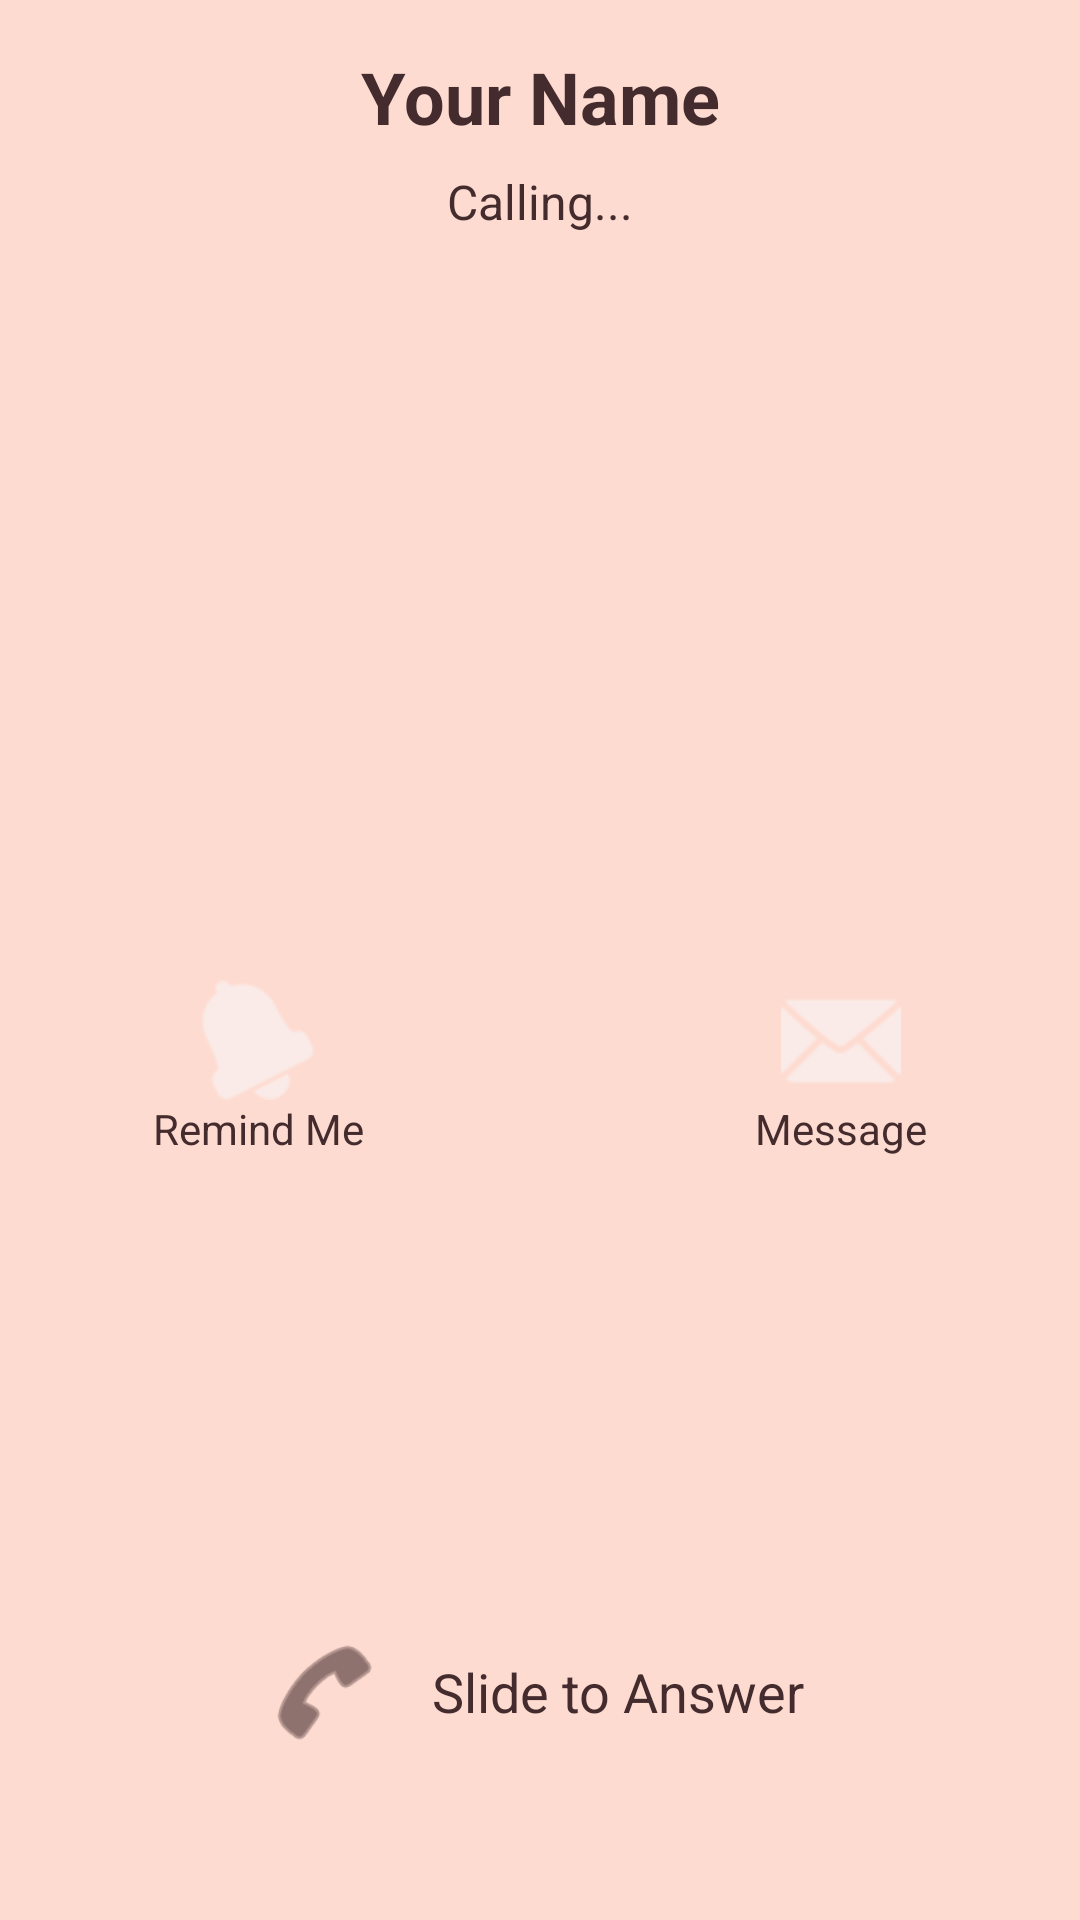

Layout XML and referenced resources for this Android screen:
<!-- AndroidManifest.xml: application theme Theme.SMScall -->
<!-- res/layout/activity_calls.xml -->
<?xml version="1.0" encoding="utf-8"?>
<androidx.constraintlayout.widget.ConstraintLayout
    xmlns:android="http://schemas.android.com/apk/res/android"
    xmlns:app="http://schemas.android.com/apk/res-auto"
    android:layout_width="match_parent"
    android:layout_height="match_parent"
    android:id="@+id/calls"
    android:background="@color/purple_500"
    android:padding="16dp">

    
    <TextView
        android:id="@+id/tvCallerName"
        android:layout_width="wrap_content"
        android:layout_height="wrap_content"
        android:text="Your Name"
        android:textSize="24sp"
        android:textColor="@color/btn900"
        android:textStyle="bold"
        app:layout_constraintTop_toTopOf="parent"
        app:layout_constraintStart_toStartOf="parent"
        app:layout_constraintEnd_toEndOf="parent"
        android:gravity="center"/>

    
    <TextView
        android:id="@+id/tvCallStatus"
        android:layout_width="wrap_content"
        android:layout_height="wrap_content"
        android:text="Calling..."
        android:textSize="16sp"
        android:textColor="@color/btn900"
        app:layout_constraintTop_toBottomOf="@id/tvCallerName"
        app:layout_constraintStart_toStartOf="parent"
        app:layout_constraintEnd_toEndOf="parent"
        android:gravity="center"
        android:layout_marginTop="8dp"/>

    
    <LinearLayout
        android:id="@+id/btnRemindMe"
        android:layout_width="wrap_content"
        android:layout_height="wrap_content"
        android:orientation="vertical"
        android:gravity="center"
        app:layout_constraintTop_toBottomOf="@id/tvCallStatus"
        app:layout_constraintStart_toStartOf="parent"
        app:layout_constraintBottom_toTopOf="@id/slideToAnswer"
        android:layout_marginTop="100dp"
        android:layout_marginStart="35dp">

        <ImageView
            android:layout_width="40dp"
            android:layout_height="40dp"
            android:src="@android:drawable/ic_popup_reminder"
            app:tint="@color/secondary"/>

        <TextView
            android:layout_width="wrap_content"
            android:layout_height="wrap_content"
            android:text="Remind Me"
            android:textSize="14sp"
            android:textColor="@color/btn900"
            android:gravity="center"/>
    </LinearLayout>

    
    <LinearLayout
        android:id="@+id/btnMessage"
        android:layout_width="wrap_content"
        android:layout_height="wrap_content"
        android:orientation="vertical"
        android:gravity="center"
        app:layout_constraintTop_toBottomOf="@id/tvCallStatus"
        app:layout_constraintEnd_toEndOf="parent"
        app:layout_constraintBottom_toTopOf="@id/slideToAnswer"
        android:layout_marginTop="100dp"
        android:layout_marginEnd="35dp">

        <ImageView
            android:layout_width="40dp"
            android:layout_height="40dp"
            android:src="@android:drawable/ic_dialog_email"
            app:tint="@color/secondary"/>

        <TextView
            android:layout_width="wrap_content"
            android:layout_height="wrap_content"
            android:text="Message"
            android:textSize="14sp"
            android:textColor="@color/btn900"
            android:gravity="center"/>
    </LinearLayout>

    
    <LinearLayout
        android:id="@+id/slideToAnswer"
        android:layout_width="200dp"
        android:layout_height="60dp"
        android:background="@drawable/bg_slider"
        android:gravity="center_vertical"
        android:padding="8dp"
        app:layout_constraintBottom_toBottomOf="parent"
        app:layout_constraintStart_toStartOf="parent"
        app:layout_constraintEnd_toEndOf="parent"
        android:layout_marginBottom="30dp">

        <ImageView
            android:layout_width="40dp"
            android:layout_height="40dp"
            android:src="@android:drawable/ic_menu_call"
            android:background="@drawable/bg_round"
            app:tint="@color/btn900"/>

        <TextView
            android:id="@+id/tvSlideToAnswer"
            android:layout_width="wrap_content"
            android:layout_height="wrap_content"
            android:text="Slide to Answer"
            android:textSize="18sp"
            android:textColor="@color/btn900"
            android:layout_marginStart="16dp"/>
    </LinearLayout>

</androidx.constraintlayout.widget.ConstraintLayout>
<!-- resources referenced by this layout -->
<resources>
  <color name="btn900">#442c2e</color>
  <color name="purple_500">#fedbd0</color>
  <color name="secondary">#FAEBE8</color>
  <style name="Theme.SMScall" parent="Base.Theme.SMScall" />
  <style name="Base.Theme.SMScall" parent="Theme.Material3.DayNight.NoActionBar">
          
          
      </style>
</resources>
